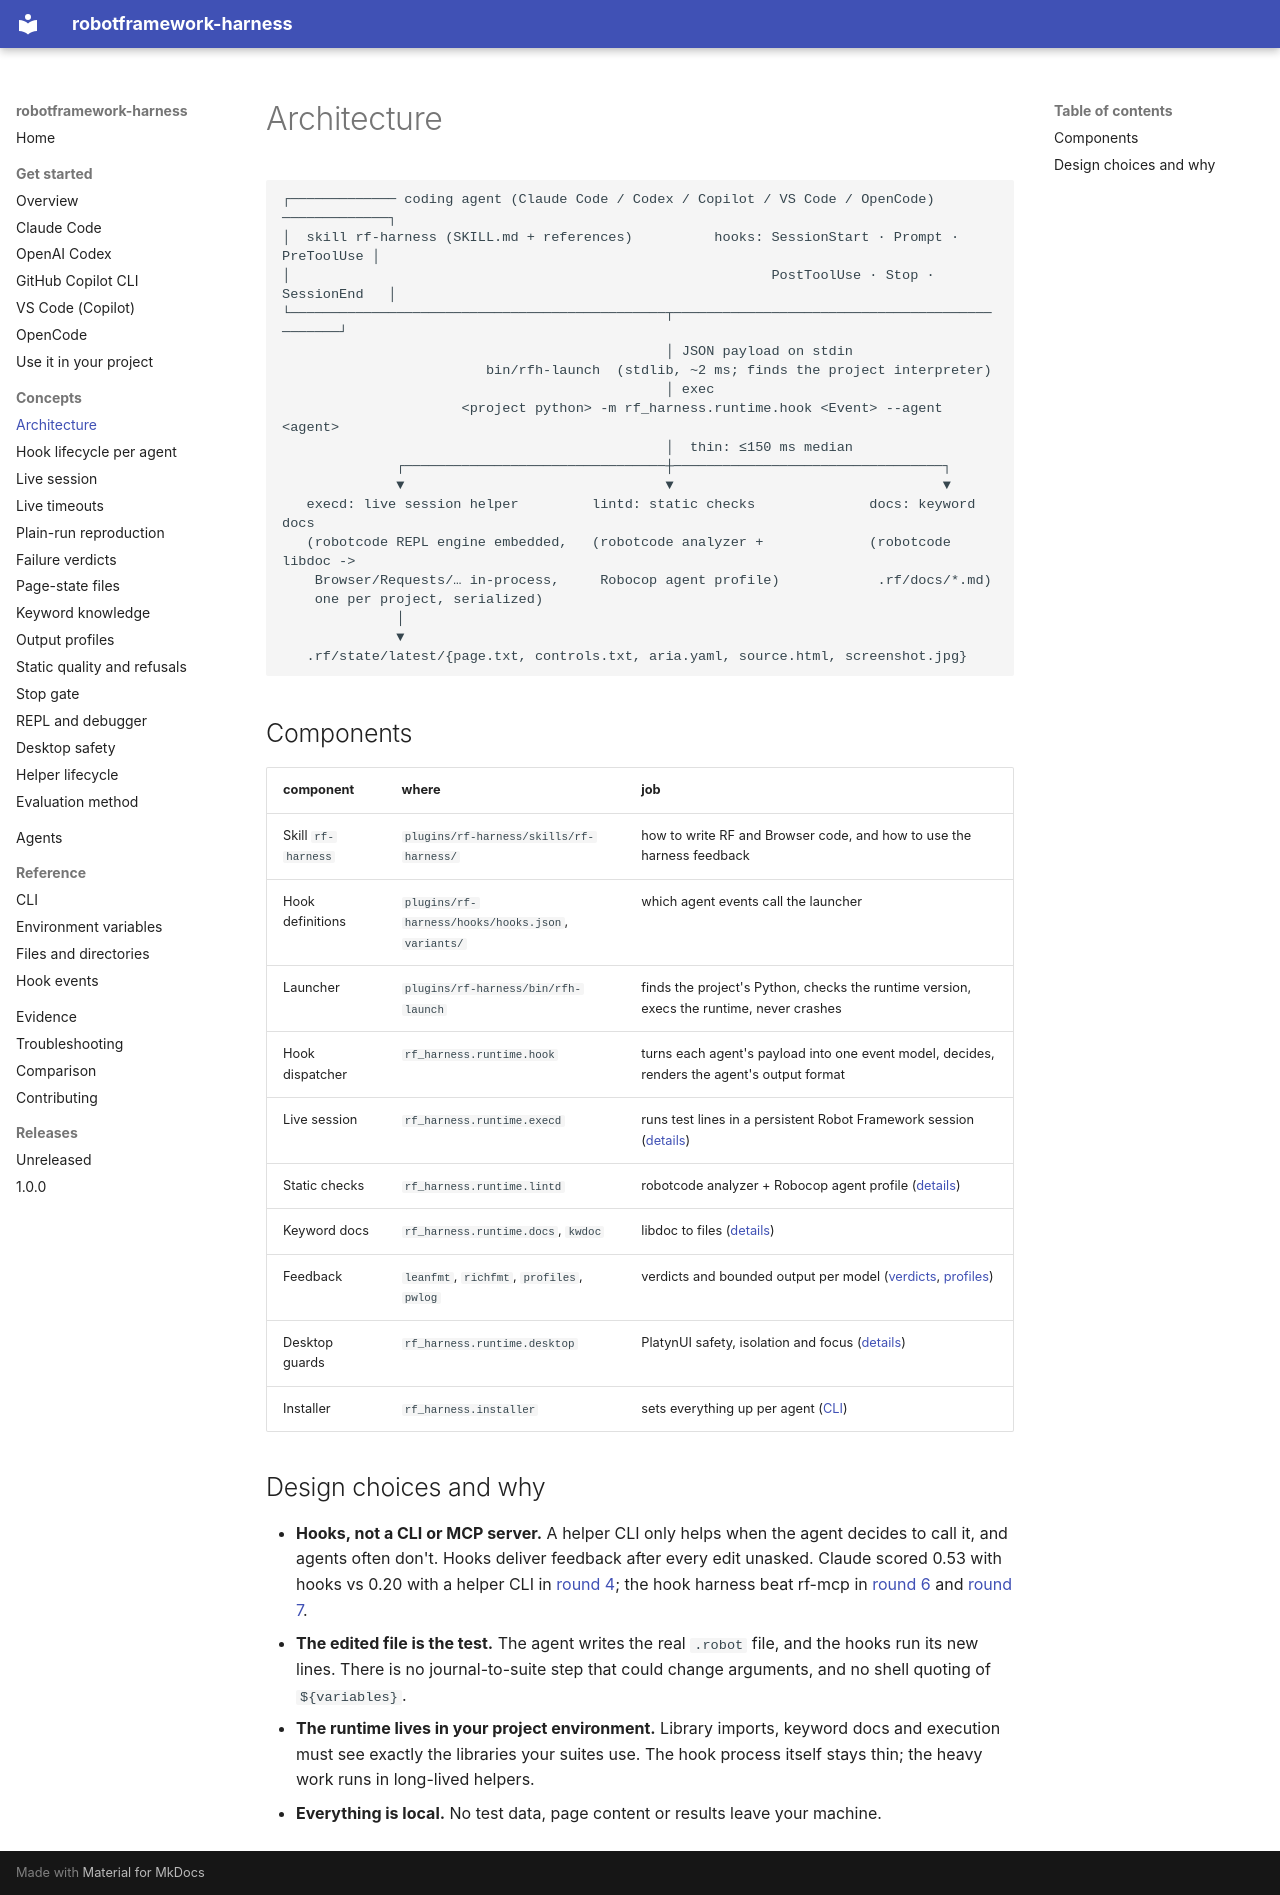

repository: manykarim/robotframework-harness · page: concepts/architecture/index.html · generator: mkdocs

# Architecture

```text
┌───────────── coding agent (Claude Code / Codex / Copilot / VS Code / OpenCode) ─────────────┐
│  skill rf-harness (SKILL.md + references)          hooks: SessionStart · Prompt · PreToolUse │
│                                                           PostToolUse · Stop · SessionEnd   │
└──────────────────────────────────────────────┬──────────────────────────────────────────────┘
                                               │ JSON payload on stdin
                         bin/rfh-launch  (stdlib, ~2 ms; finds the project interpreter)
                                               │ exec
                      <project python> -m rf_harness.runtime.hook <Event> --agent <agent>
                                               │  thin: ≤150 ms median
              ┌────────────────────────────────┼─────────────────────────────────┐
              ▼                                ▼                                 ▼
   execd: live session helper         lintd: static checks              docs: keyword docs
   (robotcode REPL engine embedded,   (robotcode analyzer +             (robotcode libdoc ->
    Browser/Requests/… in-process,     Robocop agent profile)            .rf/docs/*.md)
    one per project, serialized)
              │
              ▼
   .rf/state/latest/{page.txt, controls.txt, aria.yaml, source.html, screenshot.jpg}
```

## Components

| component | where | job |
|---|---|---|
| Skill `rf-harness` | `plugins/rf-harness/skills/rf-harness/` | how to write RF and Browser code, and how to use the harness feedback |
| Hook definitions | `plugins/rf-harness/hooks/hooks.json`, `variants/` | which agent events call the launcher |
| Launcher | `plugins/rf-harness/bin/rfh-launch` | finds the project's Python, checks the runtime version, execs the runtime, never crashes |
| Hook dispatcher | `rf_harness.runtime.hook` | turns each agent's payload into one event model, decides, renders the agent's output format |
| Live session | `rf_harness.runtime.execd` | runs test lines in a persistent Robot Framework session ([details](live-session.md)) |
| Static checks | `rf_harness.runtime.lintd` | robotcode analyzer + Robocop agent profile ([details](static-quality.md)) |
| Keyword docs | `rf_harness.runtime.docs`, `kwdoc` | libdoc to files ([details](keyword-knowledge.md)) |
| Feedback | `leanfmt`, `richfmt`, `profiles`, `pwlog` | verdicts and bounded output per model ([verdicts](verdicts.md), [profiles](output-profiles.md)) |
| Desktop guards | `rf_harness.runtime.desktop` | PlatynUI safety, isolation and focus ([details](desktop-safety.md)) |
| Installer | `rf_harness.installer` | sets everything up per agent ([CLI](../reference/cli.md)) |

## Design choices and why

- **Hooks, not a CLI or MCP server.** A helper CLI only helps when the agent decides to call it, and agents often don't.
  Hooks deliver feedback after every edit unasked. Claude scored 0.53 with hooks vs 0.20 with a helper CLI in
  [round 4](../../evidence/rounds/04-hooks-matrix-and-hooks-ab/); the hook harness beat rf-mcp in
  [round 6](../../evidence/rounds/06-v3-main/) and [round 7](../../evidence/rounds/07-v31-v32/).
- **The edited file is the test.** The agent writes the real `.robot` file, and the hooks run its new lines. There is no
  journal-to-suite step that could change arguments, and no shell quoting of `${variables}`.
- **The runtime lives in your project environment.** Library imports, keyword docs and execution must see exactly the
  libraries your suites use. The hook process itself stays thin; the heavy work runs in long-lived helpers.
- **Everything is local.** No test data, page content or results leave your machine.
